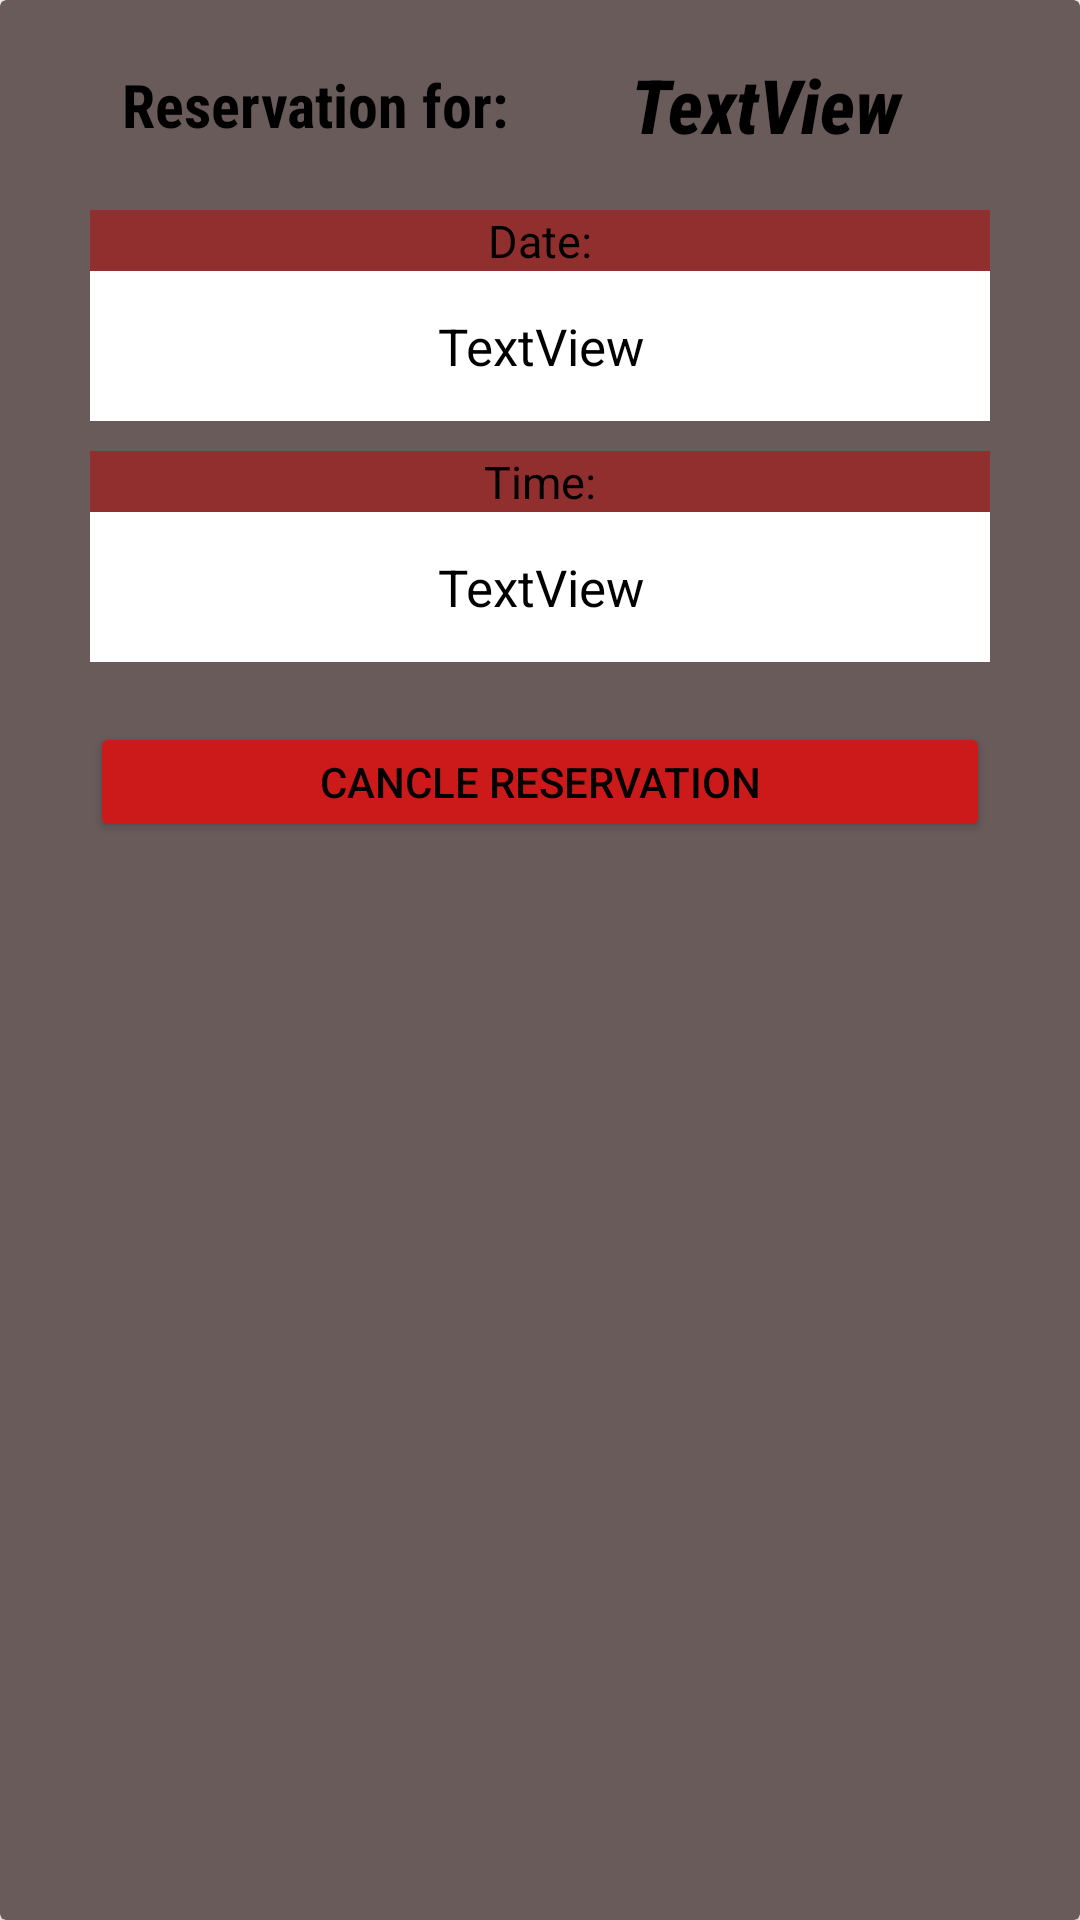

Here is an Android app screen rendered from its layout file. Give the layout XML and the strings, colors and styles it references.
<!-- AndroidManifest.xml: application theme Theme.BeautySalon -->
<!-- res/layout/reservation_item.xml -->
<?xml version="1.0" encoding="utf-8"?>
<androidx.cardview.widget.CardView xmlns:android="http://schemas.android.com/apk/res/android"
    xmlns:app="http://schemas.android.com/apk/res-auto"
    android:layout_width="match_parent"
    android:layout_height="300dp"
    android:backgroundTint="#6A5B5B">

    <LinearLayout
        android:layout_width="match_parent"
        android:layout_height="match_parent"
        android:orientation="vertical">

        <LinearLayout
            android:layout_width="300dp"
            android:layout_height="50dp"
            android:layout_gravity="center"
            android:layout_marginTop="10dp"
            android:layout_marginBottom="10dp"
            android:background="#6A5B5B"
            android:gravity="center"
            android:orientation="horizontal">

            <TextView
                android:id="@+id/textView26"
                android:layout_width="150dp"
                android:layout_height="match_parent"
                android:fontFamily="sans-serif-condensed"
                android:gravity="center|center_horizontal|center_vertical"
                android:text="Reservation for:"
                android:textColor="#000000"
                android:textSize="20sp"
                android:textStyle="bold" />

            <TextView
                android:id="@+id/txtServiceName"
                android:layout_width="wrap_content"
                android:layout_height="match_parent"
                android:layout_weight="1"
                android:fontFamily="sans-serif-condensed-medium"
                android:gravity="center|center_horizontal|center_vertical"
                android:text="TextView"
                android:textColor="#000000"
                android:textSize="25sp"
                android:textStyle="bold|italic" />

        </LinearLayout>

        <TextView
            android:id="@+id/textView32"
            android:layout_width="300dp"
            android:layout_height="wrap_content"
            android:layout_gravity="center"
            android:background="#912E2E"
            android:gravity="center"
            android:text="Date:"
            android:textColor="#000000"
            android:textSize="15sp" />

        <TextView
            android:id="@+id/txtReservationDate"
            android:layout_width="300dp"
            android:layout_height="50dp"
            android:layout_gravity="center"
            android:layout_marginBottom="10dp"
            android:background="#FFFFFF"
            android:gravity="center"
            android:text="TextView"
            android:textColor="#000000"
            android:textSize="17sp" />

        <TextView
            android:id="@+id/textView34"
            android:layout_width="300dp"
            android:layout_height="wrap_content"
            android:layout_gravity="center"
            android:background="#912E2E"
            android:gravity="center"
            android:text="Time:"
            android:textColor="#000000"
            android:textSize="15sp" />

        <TextView
            android:id="@+id/txtReservationTime"
            android:layout_width="300dp"
            android:layout_height="50dp"
            android:layout_gravity="center"
            android:layout_marginBottom="10dp"
            android:background="#FFFFFF"
            android:gravity="center"
            android:text="TextView"
            android:textColor="#000000"
            android:textSize="17sp" />

        <Button
            android:id="@+id/btnCancleReservation"
            android:layout_width="300dp"
            android:layout_height="40dp"
            android:layout_gravity="center"
            android:layout_marginTop="10dp"
            android:backgroundTint="#CC1A1A"
            android:text="Cancle Reservation"
            android:textColor="#000000" />

    </LinearLayout>
</androidx.cardview.widget.CardView>
<!-- resources referenced by this layout -->
<resources>
  <style name="Theme.BeautySalon" parent="Theme.MaterialComponents.Light.NoActionBar">
          
          <item name="colorPrimary">#CCA1A1</item>
          <item name="colorPrimaryVariant">#912E2E</item>
          <item name="colorOnPrimary">@color/white</item>
          
          <item name="colorSecondary">#CCA1A1</item>
          <item name="colorSecondaryVariant">@color/teal_700</item>
          <item name="colorOnSecondary">@color/black</item>
          
          <item name="android:statusBarColor" tools:targetApi="l">?attr/colorPrimaryVariant</item>
          
      </style>
  <!-- not gathered from this repository: default colours our renderer supplied (Android Studio template values) -->
  <color name="teal_700">#FF018786</color>
  <color name="black">#FF000000</color>
  <color name="white">#FFFFFFFF</color>
</resources>
